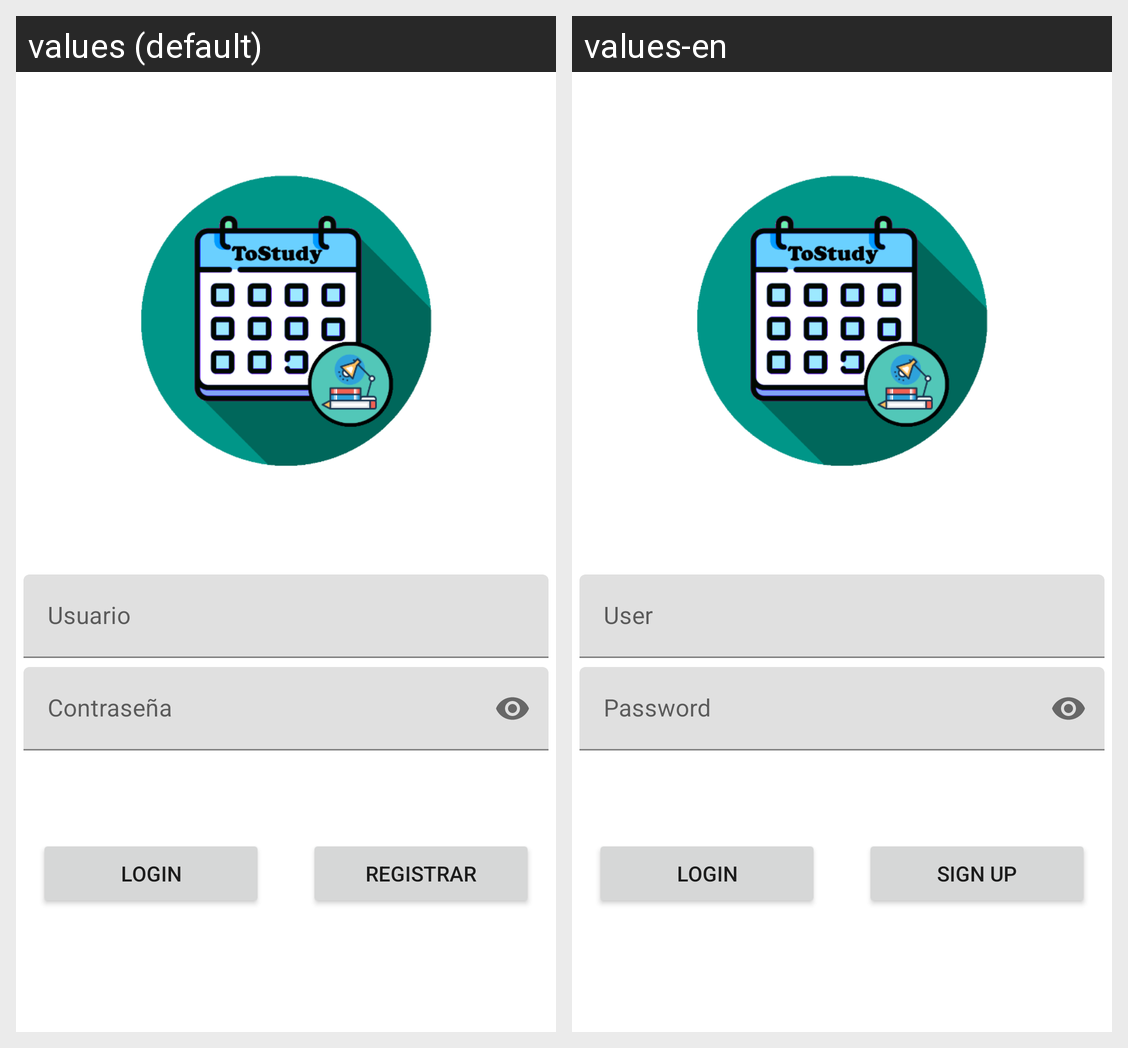

The same Android screen rendered under two of its app's locales, left to right. List the strings drawn on it with the default value and each locale's translation.
Android screen res/layout/activity_login.xml rendered under 2 locales, left to right: values (default), values-en. Device: Nexus 5 (rendered at 1080×1920; each locale shown at half size, 540×960, under a caption strip naming it); theme Theme.ToStudy.NoActionBar.
Strings drawn on this screen, with the default value and each locale's value (text and hints the layout hard-codes, and strings that could not be matched under every locale, appear in the picture but are not listed):

tieUser
  values: Usuario
  values-en: User

tiePassword
  values: Contraseña
  values-en: Password

btnLogin
  values: LOGIN
  values-en: LOGIN  [not translated; the default value is used]

btnRegistrar
  values: REGISTRAR
  values-en: SIGN UP
